Run: headless pygame with SDL's dummy video driver; simulated clock (each Clock.tick advances the game by its frame time, no real sleeping); random seed 0; keys injected as events and as key.get_pressed() state; mouse plan: one left click at the window centre at the start of phase 2, then a move to the lower-right quarter at the start of phase 3.
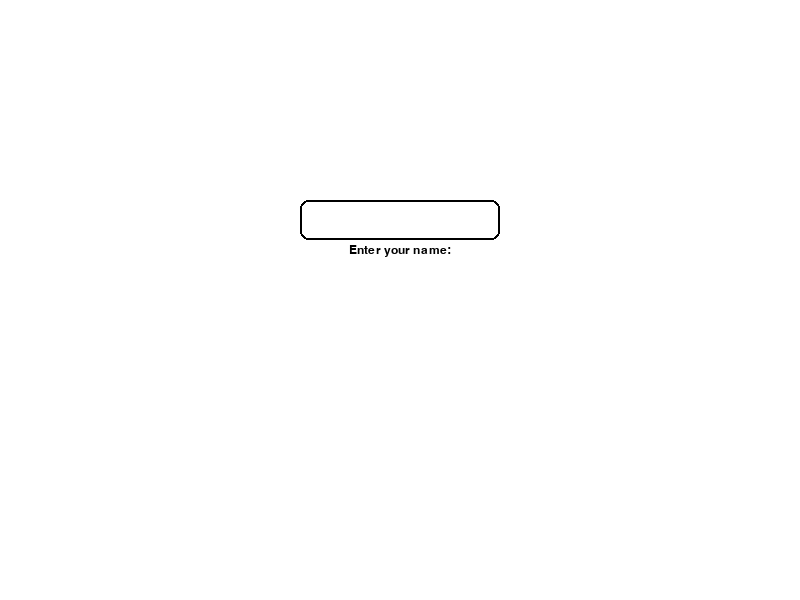
Frame 1 of 4 · flips 1–60 · no input
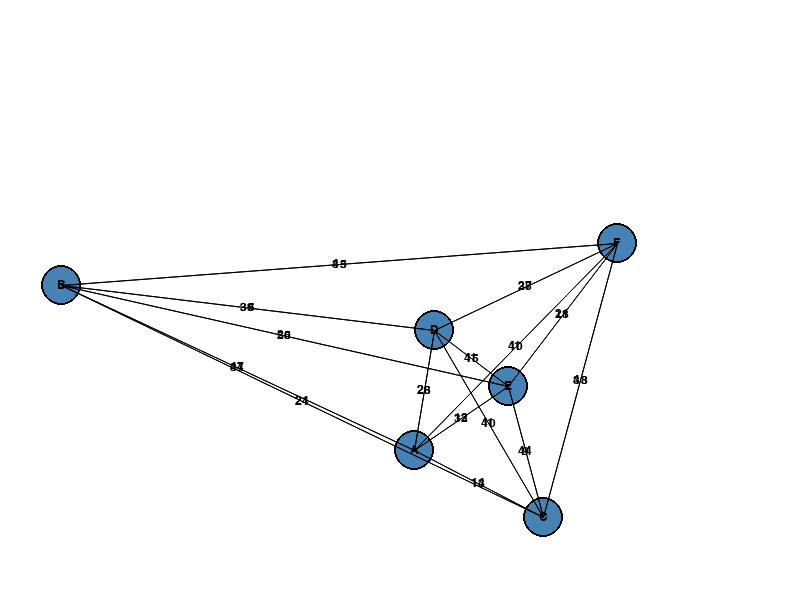
Frame 2 of 4 · flips 61–180 · clicked the window centre · tapped SPACE, RETURN · held RIGHT (→), D
Frame 3 of 4 · flips 181–300 · moved the mouse to the lower-right quarter · held DOWN (↓), S · screen unchanged from frame 2, image omitted
Frame 4 of 4 · flips 301–420 · held LEFT (←), A, UP (↑), W · screen unchanged from frame 3, image omitted

The pygame program that drew these frames:

import pygame
import sys
import random
import heapq

# Constants
WIDTH, HEIGHT = 800, 600
WHITE = (255, 255, 255)
BLACK = (0, 0, 0)
GRAY = (200, 200, 200)
BLUE = (70, 130, 180)  # Steel Blue
RED = (220, 20, 60)  # Crimson Red
FONT_NAME = "Arial"
FONT_SIZE = 18
CITY_RADIUS = 20
NUM_CITIES = 6

# Class representing a city
class City:
    def __init__(self, name, x, y):
        self.name = name
        self.x = x
        self.y = y
        self.selected = False  # Added selected attribute to track if the city is selected

# Class representing the game
class Game:
    def __init__(self):
        pygame.init()
        self.screen = pygame.display.set_mode((WIDTH, HEIGHT))
        pygame.display.set_caption("Identify Shortest Path")
        self.clock = pygame.time.Clock()
        self.font = pygame.font.SysFont(FONT_NAME, FONT_SIZE)
        self.cities = self.generate_cities()
        self.distances = self.generate_distances()
        self.selected_cities = []
        self.player_name = self.get_player_name()
        self.run()

    # Method to get the player's name
    def get_player_name(self):
        pygame.display.set_caption("Enter Your Name")
        input_box = InputBox(300, 200, 200, 40, font=self.font)
        name_entered = False
        while not name_entered:
            self.clock.tick(30)
            for event in pygame.event.get():
                if event.type == pygame.QUIT:
                    pygame.quit()
                    sys.exit()
                elif event.type == pygame.KEYDOWN and event.key == pygame.K_RETURN:
                    player_name = input_box.text
                    name_entered = True
                input_box.handle_event(event)

            self.screen.fill(WHITE)
            prompt_text = self.font.render("Enter your name:", True, BLACK)
            prompt_rect = prompt_text.get_rect(center=(WIDTH // 2, HEIGHT // 2 - 50))
            self.screen.blit(prompt_text, prompt_rect)
            input_box.draw(self.screen)
            pygame.display.flip()
        return player_name

    # Generate random cities
    def generate_cities(self):
        cities = []
        for i in range(NUM_CITIES):
            x = random.randint(CITY_RADIUS, WIDTH - CITY_RADIUS)
            y = random.randint(CITY_RADIUS, HEIGHT - CITY_RADIUS)
            city = City(chr(65 + i), x, y)  # City names A, B, C, ...
            cities.append(city)
        return cities

    # Generate random distances between cities
    def generate_distances(self):
        distances = {}
        for city1 in self.cities:
            distances[city1.name] = {}
            for city2 in self.cities:
                if city1 != city2:
                    distance = random.randint(5, 50)
                    distances[city1.name][city2.name] = distance
        return distances

    # Draw cities and distances on the screen
    def draw(self):
        self.screen.fill(WHITE)  # Light gray background
        for city in self.cities:
            color = RED if city.selected else BLUE  # Highlight the selected city
            pygame.draw.circle(self.screen, color, (city.x, city.y), CITY_RADIUS)
            pygame.draw.circle(self.screen, BLACK, (city.x, city.y), CITY_RADIUS, 2)
            text = self.font.render(city.name, True, BLACK)
            text_rect = text.get_rect(center=(city.x, city.y))
            self.screen.blit(text, text_rect)

        for city1 in self.distances:
            for city2 in self.distances[city1]:
                distance = self.distances[city1][city2]
                x1, y1 = [city.x for city in self.cities if city.name == city1][0], [city.y for city in self.cities if city.name == city1][0]
                x2, y2 = [city.x for city in self.cities if city.name == city2][0], [city.y for city in self.cities if city.name == city2][0]
                pygame.draw.aaline(self.screen, BLACK, (x1, y1), (x2, y2))  # Smooth line drawing
                text = self.font.render(str(distance), True, BLACK)
                text_rect = text.get_rect(center=((x1 + x2) // 2, (y1 + y2) // 2))
                self.screen.blit(text, text_rect)

        pygame.display.flip()

    # Dijkstra's algorithm to find the shortest path
    def dijkstra(self, start, end):
        distances = {city.name: float('inf') for city in self.cities}
        distances[start] = 0
        heap = [(0, start)]

        while heap:
            current_distance, current_city = heapq.heappop(heap)
            if current_city == end:
                return current_distance
            if current_distance > distances[current_city]:
                continue
            for neighbor, distance in self.distances[current_city].items():
                total_distance = current_distance + distance
                if total_distance < distances[neighbor]:
                    distances[neighbor] = total_distance
                    heapq.heappush(heap, (total_distance, neighbor))

    # Show popup window for input
    def show_popup(self, correct_distance):
        input_box = InputBox(300, 200, 200, 40, font=self.font)
        input_box.text = ""
        input_box.active = True
        while True:
            for event in pygame.event.get():
                if event.type == pygame.QUIT:
                    pygame.quit()
                    sys.exit()
                elif event.type == pygame.KEYDOWN and event.key == pygame.K_RETURN:
                    return input_box.text
                input_box.handle_event(event)

            self.screen.fill(WHITE)
            prompt_text = self.font.render(f"Enter the correct shortest distance ({correct_distance}):", True, BLACK)
            prompt_rect = prompt_text.get_rect(center=(WIDTH // 2, HEIGHT // 2 - 50))
            self.screen.blit(prompt_text, prompt_rect)
            input_box.draw(self.screen)
            pygame.display.flip()

    # Main game loop
    def run(self):
        pygame.display.set_caption("Identify Shortest Path - Player: " + self.player_name)
        running = True
        while running:
            self.clock.tick(30)
            self.draw()
            for event in pygame.event.get():
                if event.type == pygame.QUIT:
                    running = False
                elif event.type == pygame.MOUSEBUTTONDOWN and event.button == 1:
                    x, y = pygame.mouse.get_pos()
                    for city in self.cities:
                        if abs(x - city.x) < CITY_RADIUS and abs(y - city.y) < CITY_RADIUS:
                            city.selected = not city.selected  # Toggle selection
                            if city.selected:
                                self.selected_cities.append(city.name)
                                if len(self.selected_cities) == 2:
                                    city1, city2 = self.selected_cities
                                    correct_distance = self.dijkstra(city1, city2)
                                    user_distance = self.show_popup(correct_distance)
                                    if user_distance == str(correct_distance):
                                        print("Correct!")
                                    else:
                                        print(f"Wrong! Correct distance: {correct_distance}")
                                    self.selected_cities = []
                                    # Unhighlight selected cities
                                    for city in self.cities:
                                        city.selected = False

        pygame.quit()

# Class representing the input box
class InputBox:
    def __init__(self, x, y, width, height, text='', font=None):
        self.rect = pygame.Rect(x, y, width, height)
        self.color = BLACK
        self.text = text
        self.font = font
        self.txt_surface = self.font.render(text, True, self.color)
        self.active = False

    def handle_event(self, event):
        if event.type == pygame.MOUSEBUTTONDOWN:
            # If the user clicked on the input box, activate it
            if self.rect.collidepoint(event.pos):
                self.active = not self.active
            else:
                self.active = False
            # Change the color of the input box
            self.color = BLACK if self.active else GRAY
        if event.type == pygame.KEYDOWN:
            if self.active:
                if event.key == pygame.K_RETURN:
                    return self.text
                elif event.key == pygame.K_BACKSPACE:
                    self.text = self.text[:-1]
                else:
                    self.text += event.unicode
                self.txt_surface = self.font.render(self.text, True, self.color)

    def draw(self, screen):
        # Draw the input box and the text surface
        pygame.draw.rect(screen, self.color, self.rect, 2, border_radius=8)  # Rounded border
        screen.blit(self.txt_surface, (self.rect.x + 10, self.rect.y + 10))

if __name__ == "__main__":
    Game().run()
